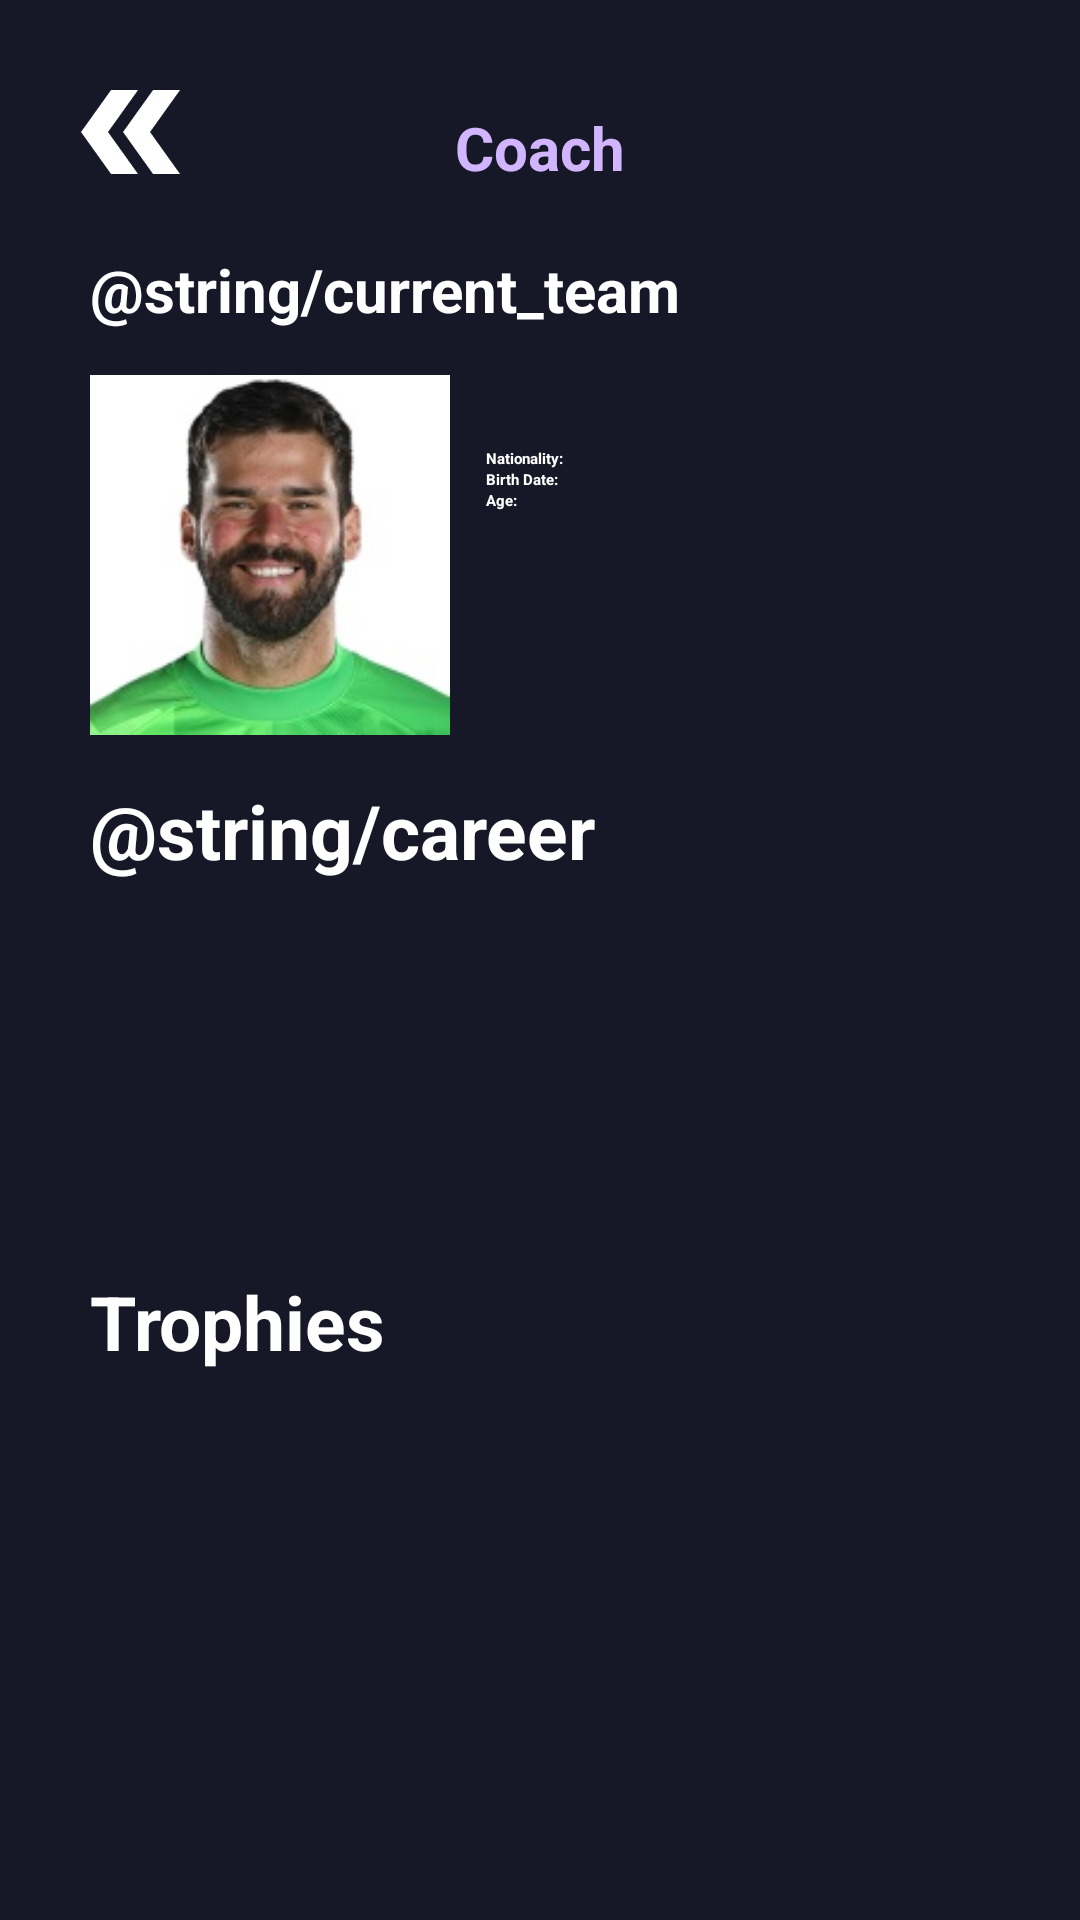

Android layout source for this screen:
<!-- AndroidManifest.xml: application theme Theme.App.Starting -->
<!-- res/layout/activity_coach_detail.xml -->
<?xml version="1.0" encoding="utf-8"?>
<androidx.constraintlayout.widget.ConstraintLayout xmlns:android="http://schemas.android.com/apk/res/android"
    xmlns:app="http://schemas.android.com/apk/res-auto"
    xmlns:tools="http://schemas.android.com/tools"
    android:layout_width="match_parent"
    android:layout_height="match_parent"
    android:background="@color/background1"
    tools:context=".presentation.view.trophies.activity.coach.CoachDetailActivity">

    <ImageButton
        android:id="@+id/ib_back_button"
        android:layout_width="48dp"
        android:layout_height="48dp"
        android:layout_marginVertical="20dp"
        android:src="@drawable/arrrowssc"
        android:background="@color/transparant"
        android:layout_marginStart="20dp"
        app:layout_constraintStart_toStartOf="parent"
        app:layout_constraintTop_toTopOf="parent"
        tools:ignore="SpeakableTextPresentCheck" />

    <TextView
        android:id="@+id/tv_coach_title"
        android:layout_width="wrap_content"
        android:layout_height="wrap_content"
        android:text="@string/coach"
        android:textColor="@color/lightPurple"
        android:textStyle="bold"
        android:textSize="20sp"
        android:layout_marginTop="10dp"
        app:layout_constraintTop_toTopOf="@id/ib_back_button"
        app:layout_constraintBottom_toBottomOf="@id/ib_back_button"
        app:layout_constraintStart_toStartOf="parent"
        app:layout_constraintEnd_toEndOf="parent"/>

    <TextView
        android:id="@+id/tv_coach_current_title"
        android:layout_width="wrap_content"
        android:layout_height="wrap_content"
        android:text="@string/current_team"
        android:textColor="@color/white"
        android:textStyle="bold"
        android:textSize="20sp"
        android:layout_marginStart="30dp"
        android:layout_marginTop="15dp"
        app:layout_constraintTop_toBottomOf="@id/ib_back_button"
        app:layout_constraintStart_toStartOf="parent"/>

    <ImageView
        android:id="@+id/iv_team_logo_top"
        android:layout_width="40dp"
        android:layout_height="40dp"
        tools:src="@drawable/team_logo_pc"
        android:layout_marginStart="8dp"
        app:layout_constraintTop_toTopOf="@id/tv_coach_current_title"
        app:layout_constraintBottom_toBottomOf="@id/tv_coach_current_title"
        app:layout_constraintStart_toEndOf="@id/tv_coach_current_title"/>

    <ImageView
        android:id="@+id/iv_coach_photo"
        android:layout_width="120dp"
        android:layout_height="120dp"
        android:src="@drawable/photo_pc"
        android:layout_marginStart="30dp"
        android:layout_marginTop="15dp"
        app:layout_constraintTop_toBottomOf="@id/tv_coach_current_title"
        app:layout_constraintStart_toStartOf="parent"/>

    <ImageView
        android:layout_width="35dp"
        android:layout_height="0dp"
        android:src="@drawable/border_gradient_side"
        app:layout_constraintStart_toStartOf="@id/iv_coach_photo"
        app:layout_constraintTop_toTopOf="@id/iv_coach_photo"
        app:layout_constraintBottom_toBottomOf="@id/iv_coach_photo"/>

    <ImageView
        android:layout_width="35dp"
        android:layout_height="0dp"
        android:src="@drawable/border_gradient_side"
        android:rotationY="180"
        app:layout_constraintEnd_toEndOf="@id/iv_coach_photo"
        app:layout_constraintTop_toTopOf="@id/iv_coach_photo"
        app:layout_constraintBottom_toBottomOf="@id/iv_coach_photo"/>

    <TextView
        android:id="@+id/tv_coach_name"
        android:layout_width="0dp"
        android:layout_height="wrap_content"
        tools:text="Elijandro Marquerez"
        android:textStyle="bold"
        android:textColor="@color/white"
        android:textSize="18sp"
        android:layout_marginStart="12dp"
        android:maxLines="1"
        android:ellipsize="end"
        app:layout_constraintTop_toTopOf="@id/iv_coach_photo"
        app:layout_constraintStart_toEndOf="@id/iv_coach_photo"
        app:layout_constraintEnd_toEndOf="parent"
        />

    <TextView
        android:id="@+id/tv_coach_nationality_title"
        android:layout_width="wrap_content"
        android:layout_height="wrap_content"
        android:text="@string/nationality"
        android:textColor="@color/white"
        android:textStyle="bold"
        app:layout_constraintTop_toBottomOf="@id/tv_coach_name"
        app:layout_constraintStart_toStartOf="@id/tv_coach_name"/>

    <TextView
        android:id="@+id/tv_coach_nationality"
        android:layout_width="wrap_content"
        android:layout_height="wrap_content"
        tools:text="Italy"
        android:layout_marginStart="5dp"
        android:textStyle="bold"
        android:textColor="@color/lightPurple"
        app:layout_constraintTop_toTopOf="@id/tv_coach_nationality_title"
        app:layout_constraintBottom_toBottomOf="@id/tv_coach_nationality_title"
        app:layout_constraintStart_toEndOf="@id/tv_coach_nationality_title"/>

    <TextView
        android:id="@+id/tv_coach_birth_title"
        android:layout_width="wrap_content"
        android:layout_height="wrap_content"
        android:text="@string/birth_date"
        android:textColor="@color/white"
        android:textStyle="bold"
        app:layout_constraintTop_toBottomOf="@id/tv_coach_nationality_title"
        app:layout_constraintStart_toStartOf="@id/tv_coach_name"/>

    <TextView
        android:id="@+id/tv_coach_birth"
        android:layout_width="wrap_content"
        android:layout_height="wrap_content"
        tools:text="12-23-22"
        android:layout_marginStart="5dp"
        android:textColor="@color/lightPurple"
        android:textStyle="bold"
        app:layout_constraintBottom_toBottomOf="@id/tv_coach_birth_title"
        app:layout_constraintTop_toTopOf="@id/tv_coach_birth_title"
        app:layout_constraintStart_toEndOf="@id/tv_coach_birth_title"/>

    <TextView
        android:id="@+id/tv_coach_age_title"
        android:layout_width="wrap_content"
        android:layout_height="wrap_content"
        android:text="@string/age"
        android:textColor="@color/white"
        android:textStyle="bold"
        app:layout_constraintTop_toBottomOf="@id/tv_coach_birth_title"
        app:layout_constraintStart_toStartOf="@id/tv_coach_name"/>

    <TextView
        android:id="@+id/tv_coach_age"
        android:layout_width="wrap_content"
        android:layout_height="wrap_content"
        tools:text="34"
        android:layout_marginStart="5dp"
        android:textColor="@color/lightPurple"
        android:textStyle="bold"
        app:layout_constraintBottom_toBottomOf="@id/tv_coach_age_title"
        app:layout_constraintTop_toTopOf="@id/tv_coach_age_title"
        app:layout_constraintStart_toEndOf="@id/tv_coach_age_title"/>


    <TextView
        android:id="@+id/tv_coach_career_title"
        android:layout_width="wrap_content"
        android:layout_height="wrap_content"
        android:text="@string/career"
        android:textColor="@color/white"
        android:textStyle="bold"
        android:textSize="25sp"
        android:layout_marginStart="30dp"
        android:layout_marginTop="15dp"
        app:layout_constraintTop_toBottomOf="@id/iv_coach_photo"
        app:layout_constraintStart_toStartOf="parent"/>

    <androidx.recyclerview.widget.RecyclerView
        android:id="@+id/rv_coach_career"
        android:layout_width="match_parent"
        android:layout_height="120dp"
        android:paddingHorizontal="20dp"
        android:clipToPadding="false"
        app:layout_constraintEnd_toEndOf="parent"
        app:layout_constraintHorizontal_bias="0.0"
        app:layout_constraintStart_toStartOf="parent"

        app:layout_constraintTop_toBottomOf="@id/tv_coach_career_title" />

    <TextView
        android:id="@+id/tv_coach_trophies_title"
        android:layout_width="wrap_content"
        android:layout_height="wrap_content"
        android:text="@string/trophies_title"
        android:textColor="@color/white"
        android:textStyle="bold"
        android:textSize="25sp"
        android:layout_marginStart="30dp"
        android:layout_marginTop="10dp"
        app:layout_constraintTop_toBottomOf="@id/rv_coach_career"
        app:layout_constraintStart_toStartOf="parent"/>

    <androidx.recyclerview.widget.RecyclerView
        android:id="@+id/rv_coach_trophies"
        android:layout_width="match_parent"
        android:layout_height="wrap_content"
        app:layout_constraintTop_toBottomOf="@id/tv_coach_trophies_title"
        app:layout_constraintStart_toStartOf="parent"
        app:layout_constraintEnd_toEndOf="parent"
        tools:listitem="@layout/trophy_item"
        android:paddingHorizontal="20dp"
        android:clipToPadding="false"/>


</androidx.constraintlayout.widget.ConstraintLayout>
<!-- res/layout/trophy_item.xml (included above) -->
<?xml version="1.0" encoding="utf-8"?>
<androidx.cardview.widget.CardView xmlns:android="http://schemas.android.com/apk/res/android"
    android:layout_width="220dp"
    android:layout_height="wrap_content"
    xmlns:app="http://schemas.android.com/apk/res-auto"
    xmlns:tools="http://schemas.android.com/tools"
    app:cardBackgroundColor="@color/transparant"
    app:cardCornerRadius="10dp"
    android:elevation="5dp"
    android:layout_marginHorizontal="6dp"
    android:layout_marginVertical="10dp">

    <androidx.constraintlayout.widget.ConstraintLayout
        android:layout_width="match_parent"
        android:layout_height="match_parent"
        android:background="@color/background5"
        android:padding="15dp">

        <ImageView
            android:id="@+id/iv_trophy_logo"
            android:layout_width="wrap_content"
            android:layout_height="wrap_content"
            tools:src="@drawable/trophy_gold"
            app:layout_constraintTop_toTopOf="parent"
            app:layout_constraintEnd_toEndOf="parent"
            app:layout_constraintStart_toStartOf="parent"/>

        <TextView
            android:id="@+id/tv_trophies_place"
            android:layout_width="wrap_content"
            android:layout_height="wrap_content"
            tools:text="2nd Place"
            android:textColor="@color/lightPurple"
            android:textStyle="bold"
            android:textSize="18sp"
            app:layout_constraintTop_toBottomOf="@id/iv_trophy_logo"
            app:layout_constraintEnd_toEndOf="parent"
            app:layout_constraintStart_toStartOf="parent"/>


        <TextView
            android:id="@+id/tv_trophies_league_title"
            android:layout_width="wrap_content"
            android:layout_height="wrap_content"
            android:text="@string/leaguetr"
            android:textColor="@color/white"
            android:textStyle="bold"
            android:layout_marginTop="10dp"
            android:textSize="18sp"
            app:layout_constraintTop_toBottomOf="@id/tv_trophies_place"
            app:layout_constraintStart_toStartOf="parent"/>

        <TextView
            android:id="@+id/tv_trophies_league"
            android:layout_width="0dp"
            android:layout_height="wrap_content"
            tools:text="ddsd"
            android:layout_marginStart="5dp"
            android:textColor="@color/lightPurple"
            android:textStyle="bold"
            android:textSize="18sp"
            android:ellipsize="end"
            android:maxLines="1"
            app:layout_constraintBottom_toBottomOf="@id/tv_trophies_league_title"
            app:layout_constraintTop_toTopOf="@id/tv_trophies_league_title"
            app:layout_constraintStart_toEndOf="@id/tv_trophies_league_title"
            app:layout_constraintEnd_toEndOf="parent"/>

        <TextView
            android:id="@+id/tv_trophies_country_title"
            android:layout_width="wrap_content"
            android:layout_height="wrap_content"
            android:text="@string/country"
            android:textColor="@color/white"
            android:textSize="18sp"
            app:layout_constraintTop_toBottomOf="@id/tv_trophies_league_title"
            app:layout_constraintStart_toStartOf="parent"/>

        <TextView
            android:id="@+id/tv_trophies_country"
            android:layout_width="wrap_content"
            android:layout_height="wrap_content"
            tools:text="ddsd"
            android:layout_marginStart="5dp"
            android:textColor="@color/lightPurple"
            android:textSize="18sp"
            app:layout_constraintBottom_toBottomOf="@id/tv_trophies_country_title"
            app:layout_constraintTop_toTopOf="@id/tv_trophies_country_title"
            app:layout_constraintStart_toEndOf="@id/tv_trophies_country_title"/>

        <TextView
            android:id="@+id/tv_trophies_season_title"
            android:layout_width="wrap_content"
            android:layout_height="wrap_content"
            android:text="@string/season"
            android:textColor="@color/white"
            android:textSize="18sp"
            app:layout_constraintTop_toBottomOf="@id/tv_trophies_country_title"
            app:layout_constraintStart_toStartOf="parent"/>

        <TextView
            android:id="@+id/tv_trophies_season"
            android:layout_width="wrap_content"
            android:layout_height="wrap_content"
            tools:text="ddsd"
            android:layout_marginStart="5dp"
            android:textColor="@color/lightPurple"
            android:textSize="18sp"
            app:layout_constraintBottom_toBottomOf="@id/tv_trophies_season_title"
            app:layout_constraintTop_toTopOf="@id/tv_trophies_season_title"
            app:layout_constraintStart_toEndOf="@id/tv_trophies_season_title"/>

    </androidx.constraintlayout.widget.ConstraintLayout>



</androidx.cardview.widget.CardView>
<!-- resources referenced by this layout -->
<resources>
  <color name="background1">#171827</color>
  <color name="background5">#272730</color>
  <color name="lightPurple">#D2B5FF</color>
  <color name="transparant">#00FFFFFF</color>
  <color name="white">#FFFFFFFF</color>
  <!-- drawable arrrowssc (drawable) -->
  <vector xmlns:android="http://schemas.android.com/apk/res/android"
      android:width="30dp"
      android:height="30dp"
      android:viewportWidth="30"
      android:viewportHeight="30">
    <path
        android:pathData="M10.625,23.75L16.25,23.75L10,15L16.25,6.25L10.625,6.25L4.375,15L10.625,23.75Z"
        android:fillColor="#ffffff"/>
    <path
        android:pathData="M19.375,23.75L25,23.75L18.75,15L25,6.25L19.375,6.25L13.125,15L19.375,23.75Z"
        android:fillColor="#ffffff"/>
  </vector>
  <!-- drawable border_gradient_side (drawable) -->
  <?xml version="1.0" encoding="utf-8"?>
  <selector xmlns:android="http://schemas.android.com/apk/res/android">
      <item>
          <shape>
              <gradient
                  android:angle="180"
                  android:startColor="#00FFFFFF"
                  android:endColor="@color/background6"
                  android:type="linear" />
          </shape>
      </item>
  </selector>
  <!-- drawable photo_pc: png bitmap (drawable, 11619 bytes) -->
  <!-- drawable trophy_gold (drawable) -->
  <vector xmlns:android="http://schemas.android.com/apk/res/android"
      android:width="47dp"
      android:height="47dp"
      android:viewportWidth="47"
      android:viewportHeight="47">
    <path
        android:pathData="M37.6,0C35.485,0 32.9,2.35 32.9,4.7H14.1C14.1,2.35 11.515,0 9.4,0H0V21.15C0,23.5 2.35,25.85 4.7,25.85H9.87C10.81,30.55 13.865,34.545 21.15,35.25V40.138C14.1,41.219 14.1,47 14.1,47H32.9C32.9,47 32.9,41.219 25.85,40.138V35.25C33.135,34.545 36.19,30.55 37.13,25.85H42.3C44.65,25.85 47,23.5 47,21.15V0H37.6ZM9.4,21.15H4.7V4.7H9.4V21.15ZM42.3,21.15H37.6V4.7H42.3V21.15Z"
        android:fillColor="#FFC107"/>
  </vector>
  <string name="age">Age:</string>
  <string name="birth_date">Birth Date:</string>
  <string name="coach">Coach</string>
  <string name="country">Country:</string>
  <string name="nationality">Nationality:</string>
  <string name="trophies_title">Trophies</string>
  <style name="Theme.App.Starting" parent="Theme.SplashScreen">
          <item name="windowSplashScreenBackground">@color/background1</item>
          <item name="windowSplashScreenAnimatedIcon">@drawable/splash_art</item>
          <item name="postSplashScreenTheme">@style/Theme.NetKick</item>
      </style>
  <!-- drawable splash_art: vector/xml drawable (drawable, 11880 chars, omitted) -->
  <style name="Theme.NetKick" parent="Theme.MaterialComponents.DayNight.NoActionBar">
          
          <item name="colorPrimary">@color/purple_500</item>
          <item name="colorPrimaryVariant">@color/purple_700</item>
          <item name="colorOnPrimary">@color/white</item>
          
          <item name="colorSecondary">@color/teal_200</item>
          <item name="colorSecondaryVariant">@color/teal_700</item>
          <item name="colorOnSecondary">@color/black</item>
          
          <item name="android:statusBarColor">@color/background1</item>
          <item name="android:navigationBarColor">@color/background3</item>
          
          <item name="android:editTextColor">@color/lightPurple</item>
          <item name="android:textColorHint">@color/lightPurple</item>
      </style>
  <color name="purple_500">#FF6200EE</color>
  <color name="purple_700">#FF3700B3</color>
  <color name="teal_200">#FF03DAC5</color>
  <color name="teal_700">#FF018786</color>
  <color name="black">#FF000000</color>
  <color name="background3">#252836</color>
</resources>
